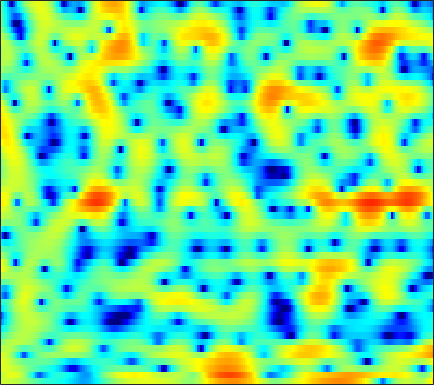

The data file committed next to this chart (first rows):
2.9944, 2.9755, 2.9467, 2.877, 2.8139, 2.6731, 2.4918, 2.3255, 2.0224, 1.6626, 1.2328, 0.88232, 0.37723, -0.1722, -0.59527, -1.1581, -1.7105, -2.1016, -2.5744, -2.9755, -3.3079, -3.5097, -3.7166, -3.8424
1.894, 2.686, 3.44, 3.915, 4.111, 4.181, 4.044, 3.808, 3.32, 2.625, 1.716, 0.8715, -0.5065, -2.211, -3.754, -6.262, -9.268, -11.48, -12.52, -10.82, -8.633, -7.274, -5.901, -4.939
3.748, 3.715, 3.631, 3.493, 3.349, 3.095, 2.775, 2.482, 2.038, 1.539, 0.9895, 0.5532, -0.04506, -0.6421, -1.079, -1.645, -2.135, -2.464, -2.831, -3.146, -3.437, -3.672, -4.017, -4.454
4.196, 3.915, 3.493, 3.009, 2.607, 2.035, 1.423, 0.9549, 0.341, -0.2149, -0.6732, -0.9446, -1.186, -1.287, -1.31, -1.284, -1.232, -1.189, -1.159, -1.149, -1.206, -1.292, -1.485, -1.761
3.639, 3.448, 3.028, 2.384, 1.728, 0.5819, -0.9726, -2.456, -5.057, -8.563, -12.4, -12.65, -9.357, -6.294, -4.588, -2.915, -1.716, -1.059, -0.4043, 0.06533, 0.3875, 0.5757, 0.7528, 0.8871
1.613, 2.05, 2.35, 2.356, 2.173, 1.703, 0.9877, 0.3206, -0.6595, -1.603, -2.24, -2.392, -2.2, -1.776, -1.437, -1.096, -0.9661, -1.026, -1.293, -1.745, -2.255, -2.564, -2.709, -2.407
-0.09259, 0.55, 1.252, 1.769, 2.043, 2.271, 2.384, 2.394, 2.341, 2.224, 2.059, 1.913, 1.671, 1.348, 1.027, 0.4467, -0.3643, -1.176, -2.62, -4.657, -7.563, -10.65, -15.46, -13.19
-2.848, -2.127, -1.213, -0.3954, 0.1551, 0.7796, 1.285, 1.587, 1.898, 2.106, 2.204, 2.209, 2.123, 1.931, 1.711, 1.311, 0.7975, 0.3401, -0.3443, -1.077, -1.784, -2.244, -2.678, -2.853
-6.517, -5.346, -3.921, -2.642, -1.786, -0.764, 0.1149, 0.6712, 1.284, 1.764, 2.108, 2.28, 2.402, 2.412, 2.349, 2.178, 1.922, 1.676, 1.295, 0.8554, 0.3856, 0.0173, -0.4839, -1.01
-10, -8.333, -6.256, -4.404, -3.179, -1.757, -0.5546, 0.2124, 1.058, 1.717, 2.207, 2.472, 2.696, 2.785, 2.774, 2.666, 2.468, 2.263, 1.935, 1.542, 1.086, 0.6932, 0.09856, -0.5933
-12.91, -10.09, -7.106, -4.765, -3.3, -1.653, -0.3282, 0.4919, 1.378, 2.033, 2.474, 2.677, 2.791, 2.74, 2.607, 2.338, 1.988, 1.703, 1.32, 0.9457, 0.5894, 0.3272, -0.04197, -0.4804
-6.716, -5.588, -4.033, -2.55, -1.495, -0.2193, 0.8935, 1.589, 2.337, 2.85, 3.112, 3.133, 2.921, 2.426, 1.874, 0.9057, -0.252, -1.148, -2.14, -2.583, -2.416, -2.042, -1.477, -1.012
-4.044, -3.684, -2.961, -1.978, -1.105, 0.1249, 1.318, 2.124, 2.993, 3.593, 3.883, 3.867, 3.503, 2.704, 1.754, -0.1032, -2.936, -6.159, -14.04, -18.39, -8.754, -5.501, -2.955, -1.504
-8.696, -10.47, -12.05, -9.54, -6.628, -3.305, -0.7904, 0.6782, 2.149, 3.162, 3.766, 3.975, 3.946, 3.583, 3.103, 2.237, 1.182, 0.3721, -0.5232, -1.016, -1.034, -0.8918, -0.6881, -0.6534
-7.032, -7.846, -8.284, -7.058, -5.376, -3.068, -1.067, 0.1562, 1.446, 2.376, 2.991, 3.267, 3.421, 3.355, 3.186, 2.837, 2.387, 2.023, 1.517, 1.044, 0.5772, 0.22, -0.3025, -0.9515
-1.397, -1.34, -1.163, -0.8204, -0.4533, 0.1204, 0.7327, 1.173, 1.688, 2.099, 2.376, 2.485, 2.493, 2.349, 2.146, 1.762, 1.286, 0.8827, 0.33, -0.2123, -0.7136, -1.061, -1.503, -1.961
2.277, 2.128, 1.932, 1.754, 1.642, 1.571, 1.565, 1.614, 1.726, 1.847, 1.935, 1.939, 1.817, 1.506, 1.131, 0.4227, -0.519, -1.351, -2.538, -3.602, -4.24, -4.322, -4.045, -3.597
4.754, 4.21, 3.375, 2.424, 1.661, 0.7151, 0.03673, -0.1589, 0.03716, 0.57, 1.169, 1.532, 1.78, 1.685, 1.345, 0.4559, -1.041, -2.713, -6.087, -12.22, -26.62, -13.9, -7.569, -4.458
4.688, 3.823, 2.345, 0.3538, -1.653, -5.548, -12.35, -16.56, -8.624, -3.928, -1.192, 0.1526, 1.311, 1.897, 2.015, 1.795, 1.182, 0.4989, -0.5927, -1.598, -2.096, -1.954, -1.274, -0.4629
1.775, 1.094, 0.00376, -1.284, -2.368, -3.835, -4.929, -5.133, -4.421, -3.08, -1.677, -0.759, 0.2228, 0.912, 1.257, 1.517, 1.586, 1.546, 1.431, 1.287, 1.187, 1.143, 1.113, 1.075
-1.214, -1.63, -2.142, -2.561, -2.771, -2.896, -2.821, -2.632, -2.207, -1.631, -0.9934, -0.5142, 0.07463, 0.5848, 0.9026, 1.235, 1.475, 1.601, 1.711, 1.764, 1.772, 1.746, 1.659, 1.5
-4.92, -5.573, -6.018, -5.848, -5.378, -4.531, -3.608, -2.942, -2.13, -1.403, -0.7668, -0.349, 0.1381, 0.551, 0.8189, 1.131, 1.395, 1.571, 1.773, 1.941, 2.055, 2.105, 2.114, 2.038
-10.18, -14.59, -22.02, -14.07, -10.01, -6.641, -4.446, -3.253, -2.075, -1.247, -0.6697, -0.361, -0.06875, 0.133, 0.2593, 0.4379, 0.6607, 0.8666, 1.193, 1.549, 1.9, 2.135, 2.387, 2.541
-4.592, -5.601, -6.213, -5.655, -4.731, -3.389, -2.233, -1.569, -0.9526, -0.6344, -0.5979, -0.7331, -1.105, -1.617, -2.016, -2.407, -2.416, -2.11, -1.362, -0.4176, 0.5479, 1.202, 1.938, 2.503
0.5532, 0.3367, 0.1431, 0.08219, 0.0956, 0.1661, 0.2314, 0.219, 0.0648, -0.2915, -0.9339, -1.655, -3.044, -5.12, -7.349, -11.57, -14.83, -11.96, -7.406, -4.274, -2.083, -0.8462, 0.4316, 1.388
2.586, 2.487, 2.263, 1.968, 1.699, 1.318, 0.8954, 0.5738, 0.1164, -0.398, -1.056, -1.701, -2.835, -4.373, -5.76, -7.629, -8.501, -7.973, -6.34, -4.592, -3.182, -2.327, -1.389, -0.6046
3.995, 3.896, 3.495, 2.791, 2.107, 1.014, -0.09421, -0.7446, -1.162, -1.132, -0.899, -0.7703, -0.7846, -1.025, -1.302, -1.754, -2.199, -2.474, -2.753, -3.014, -3.268, -3.47, -3.706, -3.736
5.576, 5.516, 4.974, 3.798, 2.409, -0.4071, -5.122, -11.22, -11.15, -4.51, -1.175, 0.2638, 1.329, 1.73, 1.677, 1.253, 0.4692, -0.3244, -1.649, -3.312, -5.216, -6.815, -9.239, -12.22
4.74, 4.886, 4.692, 4.037, 3.239, 1.839, 0.2781, -0.6317, -0.8641, -0.09696, 0.9339, 1.552, 1.993, 1.968, 1.628, 0.7706, -0.5733, -1.946, -4.389, -7.651, -11.85, -15.36, -18.2, -18.04
2.761, 3.145, 3.429, 3.499, 3.415, 3.174, 2.894, 2.697, 2.503, 2.379, 2.262, 2.119, 1.793, 1.235, 0.6345, -0.4538, -1.937, -3.333, -5.641, -8.554, -12.12, -14.74, -16.09, -14.4
1.037, 1.648, 2.299, 2.757, 2.994, 3.175, 3.222, 3.188, 3.053, 2.83, 2.5, 2.172, 1.622, 0.929, 0.3134, -0.6533, -1.776, -2.706, -4.023, -5.299, -6.432, -7.09, -7.593, -7.643
-0.3323, 0.535, 1.492, 2.219, 2.629, 3.009, 3.199, 3.228, 3.125, 2.866, 2.465, 2.078, 1.45, 0.7131, 0.09653, -0.7843, -1.689, -2.371, -3.219, -3.965, -4.556, -4.871, -5.114, -5.174
-0.8673, 0.2243, 1.406, 2.322, 2.831, 3.29, 3.515, 3.537, 3.389, 3.041, 2.514, 2.01, 1.203, 0.2616, -0.5141, -1.586, -2.656, -3.394, -4.234, -4.861, -5.219, -5.311, -5.241, -4.997
-0.2978, 0.8845, 2.163, 3.114, 3.623, 4.039, 4.186, 4.123, 3.829, 3.299, 2.547, 1.835, 0.6926, -0.6714, -1.842, -3.592, -5.493, -6.92, -8.571, -9.41, -9.241, -8.696, -7.74, -6.747
0.9137, 2.07, 3.275, 4.096, 4.486, 4.73, 4.668, 4.439, 3.896, 3.107, 2.082, 1.163, -0.2777, -1.988, -3.509, -5.991, -9.271, -12.69, -20.31, -31.64, -17.88, -14.31, -11.52, -9.781
2.603, 3.572, 4.485, 5.015, 5.169, 5.073, 4.643, 4.118, 3.173, 1.998, 0.6436, -0.4465, -1.945, -3.495, -4.706, -6.45, -8.409, -9.972, -11.9, -13.06, -13.3, -13.19, -13.01, -12.92
4.832, 5.376, 5.796, 5.87, 5.692, 5.122, 4.174, 3.196, 1.54, -0.5175, -2.857, -4.595, -6.416, -7.323, -7.535, -7.694, -7.986, -8.39, -9.118, -10.02, -11.23, -12.36, -14.55, -18.13
6.35, 6.471, 6.417, 6.075, 5.614, 4.697, 3.387, 2.095, -0.1453, -3.217, -7.643, -12.82, -32.77, -16.17, -12.09, -9.579, -8.523, -8.275, -8.45, -9.074, -10, -10.88, -12.2, -13.49
6.603, 6.466, 6.12, 5.571, 5.018, 4.088, 2.895, 1.829, 0.1654, -1.752, -3.815, -5.273, -6.698, -7.253, -7.237, -7.082, -7.12, -7.336, -7.921, -8.827, -9.928, -10.82, -11.87, -12.49
6.348, 6.051, 5.528, 4.884, 4.328, 3.51, 2.612, 1.909, 0.9419, -0.02548, -0.9664, -1.616, -2.376, -3.047, -3.508, -4.126, -4.87, -5.568, -6.756, -8.35, -10.52, -12.63, -16.41, -20.41
6.031, 5.532, 4.739, 3.859, 3.172, 2.285, 1.54, 1.101, 0.6681, 0.3819, 0.1637, 0.01016, -0.2337, -0.5521, -0.8671, -1.416, -2.146, -2.843, -4.005, -5.479, -7.331, -9.03, -11.54, -13.37
5.399, 4.552, 3.2, 1.577, 0.2397, -1.518, -2.739, -2.942, -2.293, -1.216, -0.1931, 0.402, 0.9356, 1.196, 1.212, 1.01, 0.586, 0.1383, -0.6162, -1.488, -2.394, -3.03, -3.693, -4.015
3.825, 2.674, 0.8333, -1.535, -3.889, -8.714, -20.78, -17.85, -7.955, -3.642, -1.08, 0.2108, 1.371, 2.023, 2.25, 2.255, 1.967, 1.595, 0.9384, 0.1799, -0.5593, -0.9999, -1.352, -1.361
1.18, -0.1152, -1.678, -2.923, -3.689, -4.407, -4.566, -4.107, -2.771, -1.139, 0.3369, 1.245, 2.141, 2.657, 2.801, 2.686, 2.206, 1.601, 0.479, -1.015, -2.777, -4.044, -4.913, -4.236
-3.986, -7.324, -10.74, -8.813, -6.527, -4.184, -2.503, -1.472, -0.2674, 0.7715, 1.661, 2.202, 2.717, 2.99, 3.011, 2.766, 2.17, 1.446, 0.01769, -2.144, -5.546, -9.633, -17.51, -10.05
-4.325, -6.628, -8.564, -7.566, -5.93, -3.942, -2.412, -1.508, -0.5648, 0.1713, 0.7461, 1.083, 1.411, 1.603, 1.651, 1.557, 1.268, 0.9122, 0.2232, -0.6544, -1.599, -2.191, -2.495, -2.029
-0.9673, -1.571, -2.119, -2.305, -2.244, -2.013, -1.734, -1.549, -1.359, -1.221, -1.109, -1.01, -0.8149, -0.5693, -0.3644, -0.09594, 0.1157, 0.2182, 0.2753, 0.2571, 0.2213, 0.2104, 0.2794, 0.4635
0.8688, 0.6536, 0.3697, 0.08438, -0.1529, -0.5237, -0.9907, -1.432, -2.137, -2.949, -3.715, -4.095, -4.112, -3.512, -2.802, -1.756, -0.793, -0.1875, 0.4637, 0.9286, 1.238, 1.399, 1.531, 1.59
1.825, 1.914, 1.902, 1.686, 1.388, 0.777, -0.1279, -1.041, -2.692, -5.08, -8.665, -12.63, -15.26, -9.55, -6.212, -3.178, -1.103, 0.01165, 1.075, 1.759, 2.141, 2.281, 2.29, 2.138
1.571, 2.065, 2.354, 2.293, 2.053, 1.477, 0.6147, -0.2162, -1.618, -3.362, -5.331, -6.63, -6.978, -5.41, -3.748, -1.668, -0.05725, 0.8525, 1.67, 2.109, 2.197, 2.062, 1.663, 1.121
1.588, 2.059, 2.267, 2.124, 1.817, 1.213, 0.4832, -0.119, -0.8878, -1.502, -1.884, -1.906, -1.614, -0.9418, -0.2905, 0.611, 1.395, 1.827, 2.133, 2.049, 1.534, 0.8211, -0.5298, -2.261
2.813, 2.684, 2.275, 1.576, 0.8692, -0.2385, -1.473, -2.378, -3.326, -3.71, -3.372, -2.722, -1.562, -0.2931, 0.6194, 1.655, 2.46, 2.841, 3.014, 2.725, 1.887, 0.8203, -1.438, -5.26
2.438, 1.739, 0.5767, -0.9135, -2.232, -4.326, -6.961, -9.397, -13.63, -17.05, -12.68, -9.032, -5.286, -2.523, -0.9158, 0.7794, 1.987, 2.616, 3.075, 3.126, 2.764, 2.245, 1.262, 0.1232
0.5174, -0.5631, -2.347, -4.506, -6.35, -9.137, -11.96, -13.94, -15.88, -16.05, -13.42, -10.64, -7.075, -4.133, -2.334, -0.418, 1.009, 1.804, 2.542, 2.946, 3.058, 2.976, 2.74, 2.417
-0.7379, -2.036, -4.147, -6.781, -9.24, -13.51, -20.22, -27.3, -20.46, -14.71, -10.79, -8.407, -5.605, -3.248, -1.72, -0.01832, 1.327, 2.095, 2.839, 3.289, 3.487, 3.489, 3.329, 3.032
-1.158, -2.414, -4.309, -6.432, -8.131, -10.41, -12.2, -12.72, -11.74, -9.511, -7.002, -5.195, -3.024, -1.153, 0.04766, 1.399, 2.451, 3.057, 3.607, 3.881, 3.896, 3.757, 3.361, 2.765
-1.588, -2.885, -4.845, -6.871, -8.22, -9.238, -9.091, -8.347, -6.88, -5.138, -3.326, -2.023, -0.4338, 0.9679, 1.872, 2.842, 3.555, 3.924, 4.197, 4.213, 3.96, 3.59, 2.854, 1.797
-1.841, -3.329, -6.036, -10.2, -15.45, -24.62, -13.4, -9.25, -5.682, -3.141, -1.188, 0.0268, 1.36, 2.422, 3.053, 3.684, 4.083, 4.222, 4.214, 3.984, 3.522, 3.002, 2.067, 0.7907
